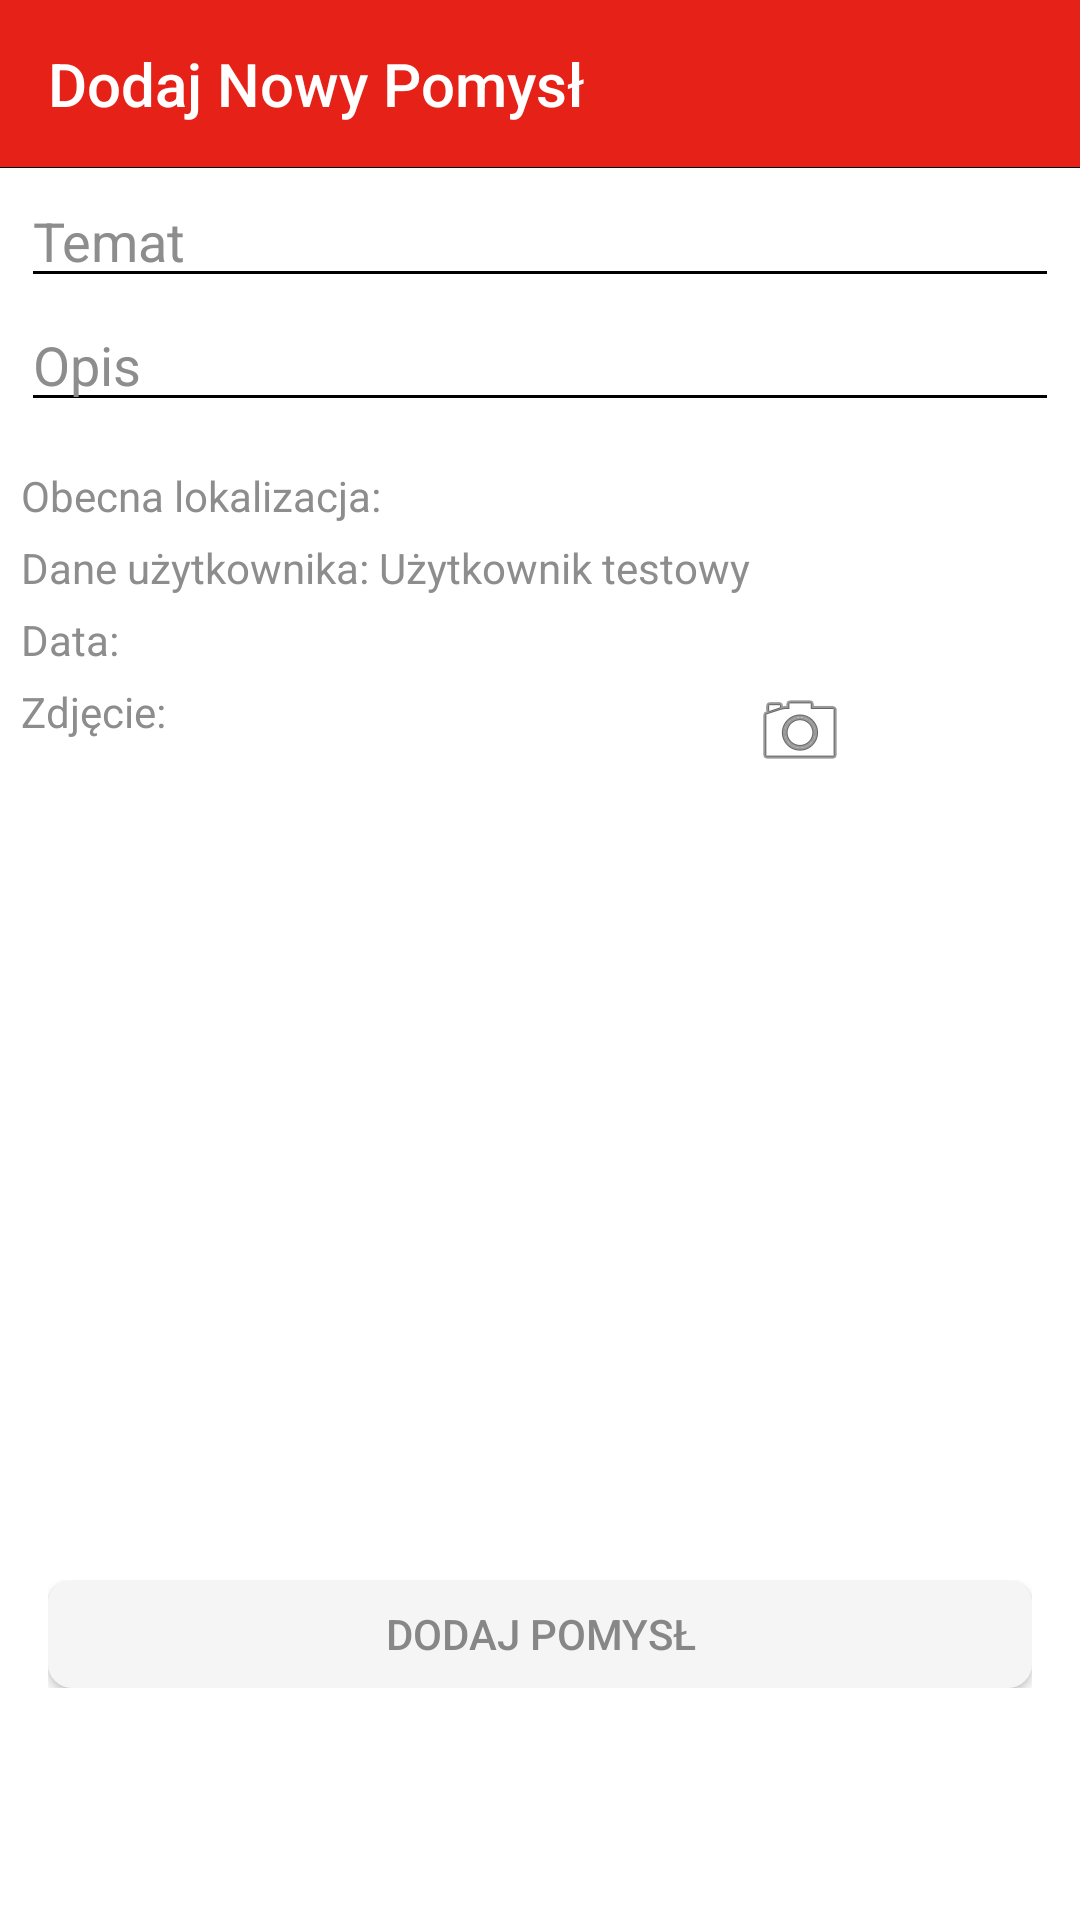

The Android layout XML behind this screen, and the referenced resources:
<!-- AndroidManifest.xml: activity theme AppTheme -->
<!-- res/layout/activity_addproject.xml -->
<?xml version="1.0" encoding="utf-8"?>
<LinearLayout xmlns:android="http://schemas.android.com/apk/res/android"
    xmlns:app="http://schemas.android.com/apk/res-auto"
    xmlns:tools="http://schemas.android.com/tools"
    android:layout_width="match_parent"
    android:layout_height="match_parent"
    android:orientation="vertical"
    app:layout_behavior="@string/appbar_scrolling_view_behavior"
    tools:context="com.civicproject.civicproject.AddProjectActivity">

    <android.support.v7.widget.Toolbar xmlns:android="http://schemas.android.com/apk/res/android"
        android:id="@+id/toolbar_addproject"
        android:layout_width="match_parent"
        android:layout_height="wrap_content"
        android:background="@drawable/custom_drawer"
        android:theme="@style/ThemeOverlay.AppCompat.Dark.ActionBar"
        app:title="Dodaj Nowy Pomysł" />

    <android.support.v4.widget.NestedScrollView
        android:layout_width="match_parent"
        android:layout_height="match_parent"
        tools:showIn="@layout/scrolling_addproject">

        <LinearLayout
            android:id="@+id/mainContainer"
            android:layout_width="match_parent"
            android:layout_height="wrap_content"
            android:layout_marginLeft="7dp"
            android:layout_marginRight="7dp"
            android:layout_marginTop="2dp"
            android:orientation="vertical">

            <LinearLayout
                android:layout_width="match_parent"
                android:layout_height="wrap_content"
                android:orientation="horizontal">

                <EditText
                    android:id="@+id/editTextSubject"
                    android:layout_width="match_parent"
                    android:layout_height="wrap_content"
                    android:ems="10"
                    android:hint="Temat"
                    android:inputType="textMultiLine"
                    android:textColorHint="@color/colorAccent"
                    android:textCursorDrawable="@drawable/cursor"
                    tools:textColor="@android:color/black" />

            </LinearLayout>

            <LinearLayout
                android:layout_width="match_parent"
                android:layout_height="wrap_content"
                android:orientation="horizontal"
                android:layout_marginBottom="15dp">

                <EditText
                    android:id="@+id/editTextDesctiption"
                    android:layout_width="match_parent"
                    android:layout_height="wrap_content"
                    android:ems="10"
                    android:hint="Opis"
                    android:inputType="textMultiLine"
                    android:textColorHint="@color/colorAccent"
                    android:textCursorDrawable="@drawable/cursor"
                    tools:textColor="@android:color/black" />

            </LinearLayout>


            <LinearLayout
                android:layout_width="match_parent"
                android:layout_height="wrap_content"
                android:orientation="horizontal"
                android:layout_marginBottom="5dp">

                <TextView
                    android:id="@+id/textViewLocationText"
                    android:layout_width="wrap_content"
                    android:layout_height="wrap_content"
                    android:text="Obecna lokalizacja: "
                    android:textColor="@color/colorAccent" />

                <TextView
                    android:id="@+id/textViewLocation"
                    android:layout_width="wrap_content"
                    android:layout_height="wrap_content"
                    android:layout_weight="1"
                    android:text=""
                    android:textColor="@color/colorAccent" />

            </LinearLayout>

            <LinearLayout
                android:layout_width="match_parent"
                android:layout_height="wrap_content"
                android:orientation="horizontal"
                android:layout_marginBottom="5dp">

                <TextView
                    android:id="@+id/textViewAuthorText"
                    android:layout_width="wrap_content"
                    android:layout_height="wrap_content"
                    android:text="Dane użytkownika: "
                    android:textColor="@color/colorAccent" />

                <TextView
                    android:id="@+id/textViewAuthor"
                    android:layout_width="wrap_content"
                    android:layout_height="wrap_content"
                    android:layout_weight="1"
                    android:text="Użytkownik testowy"
                    android:textColor="@color/colorAccent" />

            </LinearLayout>

            <LinearLayout
                android:layout_width="match_parent"
                android:layout_height="wrap_content"
                android:orientation="horizontal"
                android:layout_marginBottom="5dp">

                <TextView
                    android:id="@+id/textViewDate"
                    android:layout_width="wrap_content"
                    android:layout_height="wrap_content"
                    android:layout_weight="1"
                    android:text="Data:"
                    android:textColor="@color/colorAccent" />

            </LinearLayout>

            <LinearLayout
                android:layout_width="match_parent"
                android:layout_height="wrap_content"
                android:orientation="horizontal"
                android:layout_marginBottom="5dp"
                >

                <TextView
                    android:id="@+id/textViewPicture"
                    android:layout_width="match_parent"
                    android:layout_height="wrap_content"
                    android:layout_weight="1"
                    android:text="Zdjęcie:"
                    android:textColor="@color/colorAccent" />

                <ImageButton
                    android:id="@+id/buttonCamera"
                    android:layout_width="match_parent"
                    android:layout_height="wrap_content"
                    android:layout_weight="1"
                    android:background="#00000000"
                    android:onClick="onAddProjectButtonClick"
                    app:srcCompat="@android:drawable/ic_menu_camera" />

            </LinearLayout>

            <LinearLayout
                android:id="@+id/layoutButton"
                android:layout_width="match_parent"
                android:layout_height="wrap_content"
                android:orientation="horizontal"
                android:layout_marginBottom="5dp">

                <ImageView
                    android:id="@+id/imageViewPicture"
                    android:layout_width="fill_parent"
                    android:layout_height="257dp"
                    android:minHeight="224dp"
                    android:scaleType="centerCrop" />

            </LinearLayout>

            <LinearLayout
                android:layout_width="match_parent"
                android:layout_height="wrap_content"
                android:layout_alignParentBottom="true"
                android:layout_marginRight="9dp"
                android:layout_marginLeft="9dp"
                android:layout_marginBottom="16dp"
                android:orientation="horizontal">

                <Button
                    android:id="@+id/buttonAddProject"
                    android:layout_width="wrap_content"
                    android:layout_height="36dp"
                    android:layout_weight="1"
                    android:background="@drawable/button_primary"
                    android:text="Dodaj pomysł"
                    android:textColor="#878787" />
            </LinearLayout>

        </LinearLayout>

    </android.support.v4.widget.NestedScrollView>

</LinearLayout>
<!-- res/layout/scrolling_addproject.xml (included above) -->
<?xml version="1.0" encoding="utf-8"?>
<android.support.design.widget.CoordinatorLayout xmlns:android="http://schemas.android.com/apk/res/android"
    xmlns:tools="http://schemas.android.com/tools"
    android:layout_width="match_parent"
    android:layout_height="match_parent"
    android:fitsSystemWindows="true"
    tools:context="com.civicproject.civicproject.AddProjectActivity">

    <include layout="@layout/activity_addproject" />

</android.support.design.widget.CoordinatorLayout>
<!-- resources referenced by this layout -->
<resources>
  <color name="colorAccent">#8D8D8D</color>
  <!-- drawable button_primary (drawable) -->
  <?xml version="1.0" encoding="utf-8"?>
  <shape xmlns:android="http://schemas.android.com/apk/res/android" android:shape="rectangle" >
      <corners
          android:radius="8dp"
          />
      <solid
          android:color="@color/colorPrimary"
          />
      <padding
          android:left="0dp"
          android:top="0dp"
          android:right="0dp"
          android:bottom="0dp"
          />
      <size
          android:width="140dp"
          android:height="40dp"
          />
      <stroke
          android:width="0dp"
          android:color="#000"
          />
  </shape>
  <!-- drawable custom_drawer (drawable) -->
  <?xml version="1.0" encoding="utf-8"?>
  <layer-list xmlns:android="http://schemas.android.com/apk/res/android">
      <item>
          <shape android:shape="rectangle">
              <solid android:color="#000" />
          </shape>
      </item>
      <item android:bottom="0.5dp">
          <shape android:shape="rectangle">
              <solid android:color="#E62117" />
          </shape>
      </item>
  </layer-list>
  <style name="AppTheme" parent="Theme.AppCompat.NoActionBar">
          <item name="colorPrimary">@color/colorPrimary</item>
          <item name="colorPrimaryDark">@color/colorPrimaryDark</item>
          <item name="colorAccent">@android:color/darker_gray</item>
          <item name="android:colorBackground">@android:color/background_light</item>
          <item name="android:textColorPrimary">@android:color/black</item>
          <item name="android:colorForeground">?attr/editTextColor</item>
          <item name="android:textColorSecondary">@color/textColorSecondary</item>
          <item name="android:textColorPrimaryInverse">@android:color/darker_gray</item>
      </style>
  <color name="colorPrimary">#f5f5f5</color>
  <color name="colorPrimaryDark">#B2B2B2</color>
</resources>
